Run: headless pygame with SDL's dummy video driver; simulated clock (each Clock.tick advances the game by its frame time, no real sleeping); random seed 0; keys injected as events and as key.get_pressed() state; no mouse input.
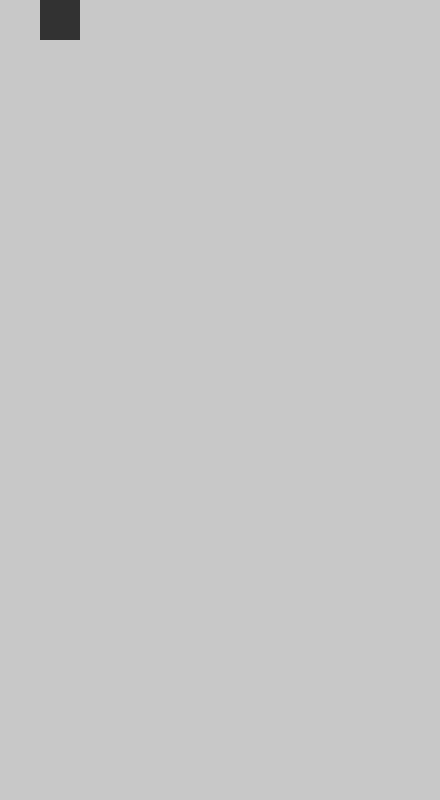
Frame 1 of 4 · flips 1–60 · no input
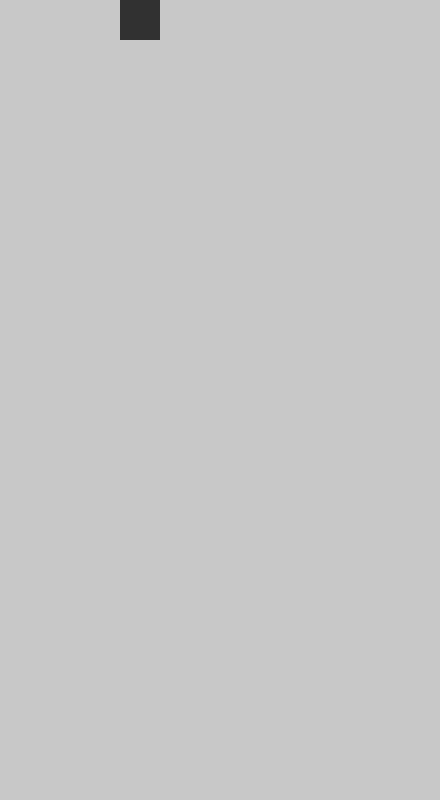
Frame 2 of 4 · flips 61–180 · tapped SPACE, RETURN · held RIGHT (→), D
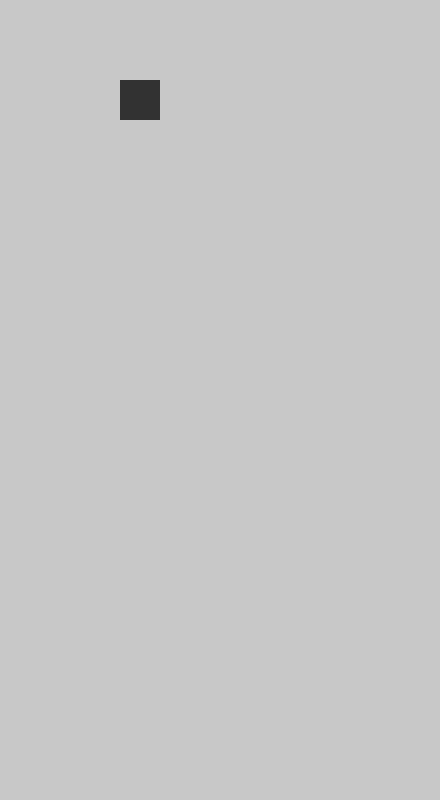
Frame 3 of 4 · flips 181–300 · held DOWN (↓), S
Frame 4 of 4 · flips 301–420 · held LEFT (←), A, UP (↑), W · screen same as frame 1, image omitted

The pygame program that drew these frames:

import pygame
import sys

C, R = 11, 20  # 11列， 20行
CELL_SIZE = 40  # 格子尺寸

FPS=60  # 游戏帧率
WIN_WIDTH = CELL_SIZE * C  # 窗口宽度
WIN_HEIGHT = CELL_SIZE * R  # 窗口高度

DIRECTIONS = {
    "UP": (0, -1),  # (dc, dr)
    "DOWN": (0, 1),
    "LEFT": (-1, 0),
    "RIGHT": (1, 0),
}


pygame.init() # pygame初始化，必须有，且必须在开头
# 创建主窗体
clock = pygame.time.Clock() # 用于控制循环刷新频率的对象
win = pygame.display.set_mode((WIN_WIDTH,WIN_HEIGHT))
pygame.display.set_caption('Car Racing by Big Shuang')


class Block(pygame.sprite.Sprite):
    def __init__(self, c, r, color):
        super().__init__()

        self.cr = [c, r]
        self.x = c * CELL_SIZE
        self.y = r * CELL_SIZE

        self.image  = pygame.Surface((CELL_SIZE, CELL_SIZE))
        self.image.fill(color)

        self.rect = self.image.get_rect()
        self.rect.move_ip(self.x, self.y)

    def move_cr(self, c, r):
        self.cr[0] = c
        self.cr[1] = r
        self.x = c * CELL_SIZE
        self.y = r * CELL_SIZE
        self.rect.left = self.x
        self.rect.top = self.y

    def move(self, direction):
        dc, dr = DIRECTIONS[direction]
        next_c, next_r = self.cr[0] + dc, self.cr[1] + dr
        self.move_cr(next_c, next_r)

    def check_move(self, direction=""):
        move_c, move_r = DIRECTIONS[direction]
        next_c, next_r = self.cr[0] + move_c, self.cr[1] + move_r

        if 0 <= next_c < C and 0 <= next_r < R:
            return True

        return False


bg_color = (200, 200, 200)
enemy_color = (50, 50, 50)
block = Block(1, 0, enemy_color)

while True:
    # 获取所有事件
    for event in pygame.event.get():
        if event.type == pygame.QUIT:
            # 判断当前事件是否为点击右上角退出键
            pygame.quit()  # 关闭窗口
            sys.exit()  # 停止程序

        if event.type == pygame.KEYDOWN:
            if event.key == pygame.K_LEFT or event.key == ord('a'):
                if block.check_move("LEFT"):
                    block.move("LEFT")
            if event.key == pygame.K_RIGHT or event.key == ord('d'):
                if block.check_move("RIGHT"):
                    block.move("RIGHT")
            if event.key == pygame.K_UP or event.key == ord('w'):
                if block.check_move("UP"):
                    block.move("UP")
            if event.key == pygame.K_DOWN or event.key == ord('s'):
                if block.check_move("DOWN"):
                    block.move("DOWN")

    win.fill(bg_color)
    win.blit(block.image, block.rect)

    clock.tick(FPS) # 控制循环刷新频率,每秒刷新FPS对应的值的次数
    pygame.display.update()
